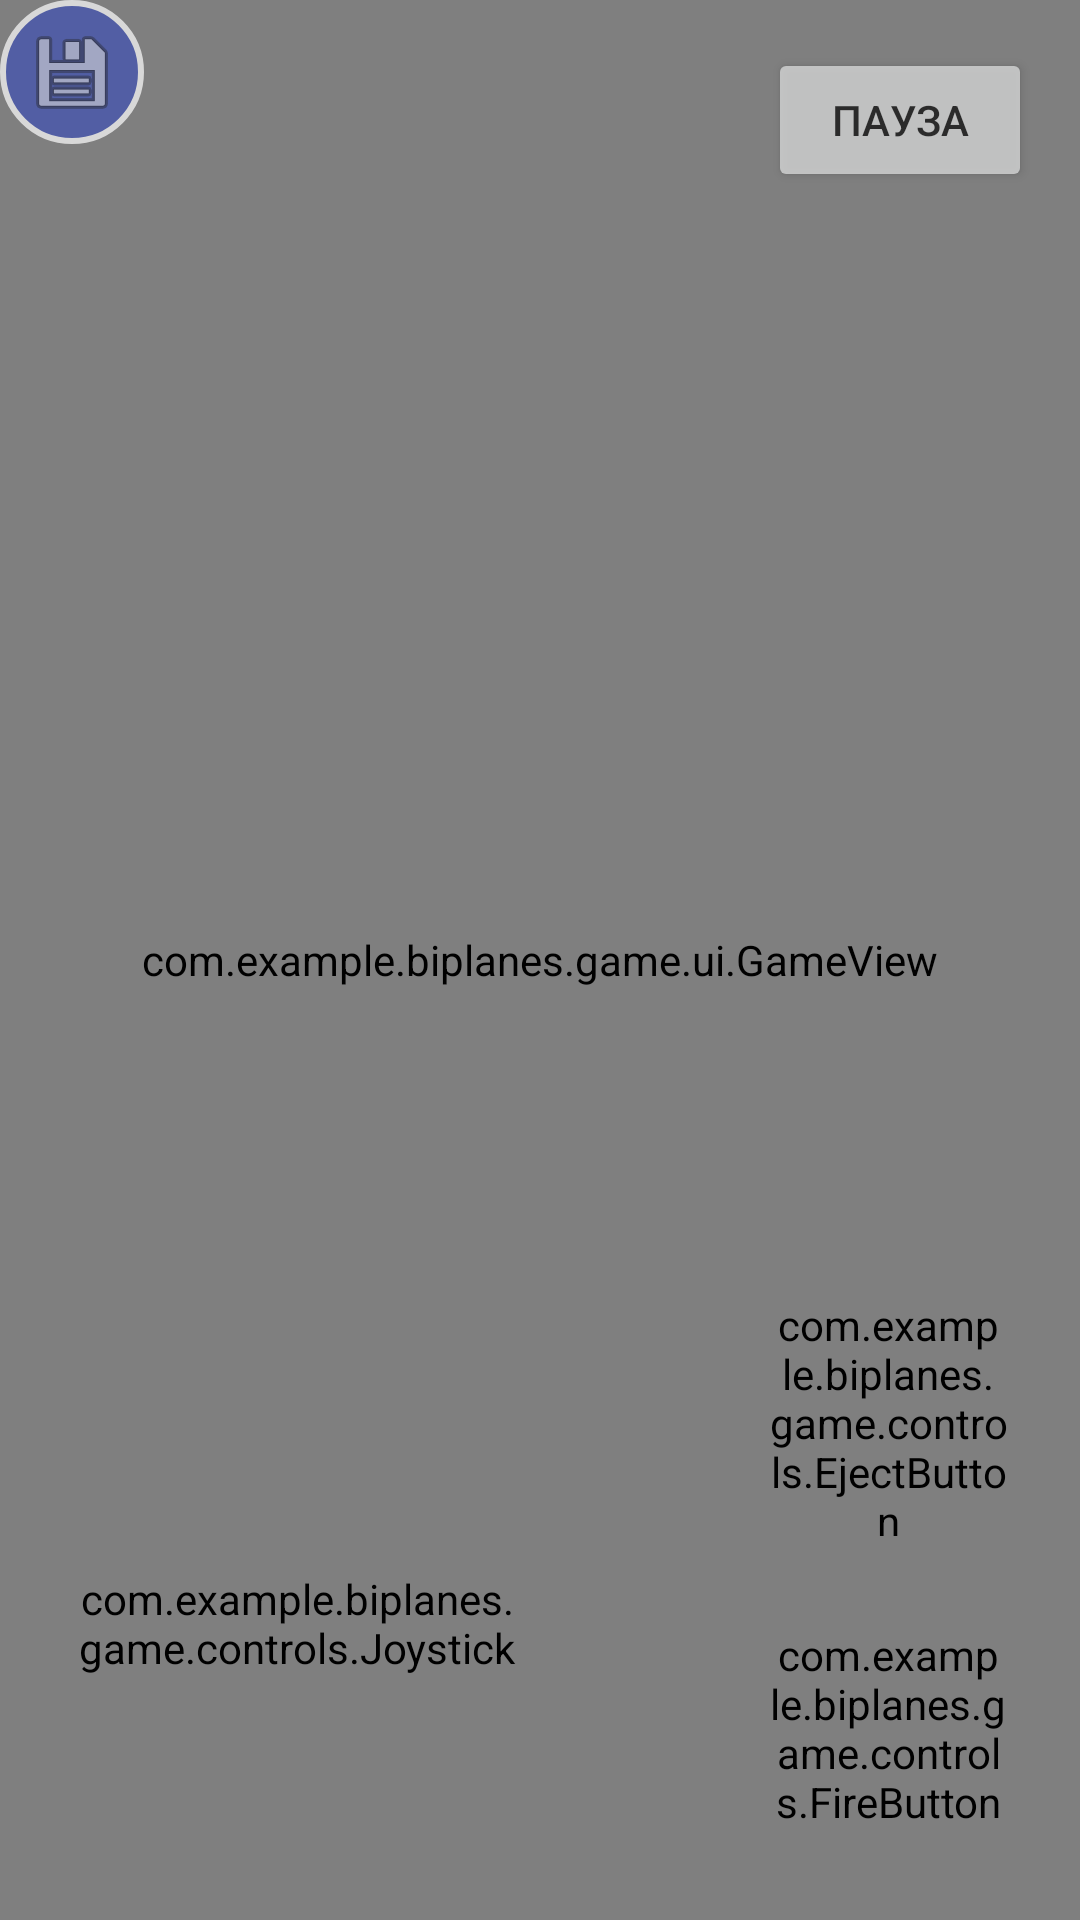

Produce the Android XML layout that renders to this screen, including the resource entries it uses.
<!-- AndroidManifest.xml: activity theme Theme.BiPlanes -->
<!-- res/layout/activity_game.xml -->
<?xml version="1.0" encoding="utf-8"?>
<androidx.constraintlayout.widget.ConstraintLayout xmlns:android="http://schemas.android.com/apk/res/android"
    xmlns:app="http://schemas.android.com/apk/res-auto"
    xmlns:tools="http://schemas.android.com/tools"
    android:layout_width="match_parent"
    android:layout_height="match_parent"
    android:background="#87CEEB"
    tools:context=".game.ui.GameActivity">

    
    <com.example.biplanes.game.ui.GameView
        android:id="@+id/gameView"
        android:layout_width="0dp"
        android:layout_height="0dp"
        app:layout_constraintBottom_toBottomOf="parent"
        app:layout_constraintEnd_toEndOf="parent"
        app:layout_constraintStart_toStartOf="parent"
        app:layout_constraintTop_toTopOf="parent" />

    
    <Button
        android:id="@+id/pauseButton"
        android:layout_width="wrap_content"
        android:layout_height="wrap_content"
        android:layout_margin="16dp"
        android:text="Пауза"
        android:alpha="0.8"
        app:layout_constraintEnd_toEndOf="parent"
        app:layout_constraintTop_toTopOf="parent" />

    
    <com.example.biplanes.game.controls.Joystick
        android:id="@+id/joystick"
        android:layout_width="150dp"
        android:layout_height="150dp"
        android:layout_margin="24dp"
        app:layout_constraintBottom_toBottomOf="parent"
        app:layout_constraintStart_toStartOf="parent" />

    
    <com.example.biplanes.game.controls.FireButton
        android:id="@+id/fireButton"
        android:layout_width="80dp"
        android:layout_height="80dp"
        android:layout_margin="24dp"
        app:layout_constraintBottom_toBottomOf="parent"
        app:layout_constraintEnd_toEndOf="parent" />

    
    <com.example.biplanes.game.controls.EjectButton
        android:id="@+id/ejectButton"
        android:layout_width="80dp"
        android:layout_height="80dp"
        android:layout_margin="24dp"
        app:layout_constraintBottom_toTopOf="@+id/fireButton"
        app:layout_constraintEnd_toEndOf="parent" />

    
    <FrameLayout
        android:id="@+id/pauseOverlay"
        android:layout_width="match_parent"
        android:layout_height="match_parent"
        android:background="#80000000"
        android:visibility="gone">

        <TextView
            android:layout_width="wrap_content"
            android:layout_height="wrap_content"
            android:layout_gravity="center"
            android:text="ПАУЗА"
            android:textColor="#FFFFFF"
            android:textSize="48sp"
            android:textStyle="bold" />
    </FrameLayout>

    
    <FrameLayout
        android:id="@+id/gameOverOverlay"
        android:layout_width="match_parent"
        android:layout_height="match_parent"
        android:background="#80000000"
        android:visibility="gone">

        <LinearLayout
            android:layout_width="wrap_content"
            android:layout_height="wrap_content"
            android:layout_gravity="center"
            android:gravity="center"
            android:orientation="vertical">

            <TextView
                android:layout_width="wrap_content"
                android:layout_height="wrap_content"
                android:text="ИГРА ОКОНЧЕНА"
                android:textColor="#FFFFFF"
                android:textSize="48sp"
                android:textStyle="bold" />

            <Button
                android:id="@+id/restartButton"
                android:layout_width="wrap_content"
                android:layout_height="wrap_content"
                android:layout_marginTop="16dp"
                android:text="Начать заново" />
        </LinearLayout>
    </FrameLayout>

    
    <ImageButton
        android:id="@+id/saveLogsButton"
        android:layout_width="48dp"
        android:layout_height="48dp"
        android:layout_gravity="bottom|end"
        android:layout_margin="16dp"
        android:background="@drawable/circle_button_background"
        android:contentDescription="Сохранить логи"
        android:src="@android:drawable/ic_menu_save"
        android:alpha="0.7" />

</androidx.constraintlayout.widget.ConstraintLayout>
<!-- resources referenced by this layout -->
<resources>
  <!-- drawable circle_button_background (drawable) -->
  <?xml version="1.0" encoding="utf-8"?>
  <shape xmlns:android="http://schemas.android.com/apk/res/android"
      android:shape="oval">
      <solid android:color="#3F51B5" />
      <stroke
          android:width="2dp"
          android:color="#FFFFFF" />
  </shape>
  <style name="Theme.BiPlanes" parent="Theme.MaterialComponents.Light.NoActionBar">
          <item name="android:windowFullscreen">true</item>
          <item name="colorPrimary">@color/colorPrimary</item>
          <item name="colorPrimaryDark">@color/colorPrimaryDark</item>
          <item name="colorAccent">@color/colorAccent</item>
          <item name="android:statusBarColor">@android:color/transparent</item>
          <item name="android:navigationBarColor">@android:color/transparent</item>
          <item name="android:windowBackground">@android:color/black</item>
      </style>
  <color name="colorPrimary">#3F51B5</color>
  <color name="colorPrimaryDark">#303F9F</color>
  <color name="colorAccent">#FF4081</color>
</resources>
